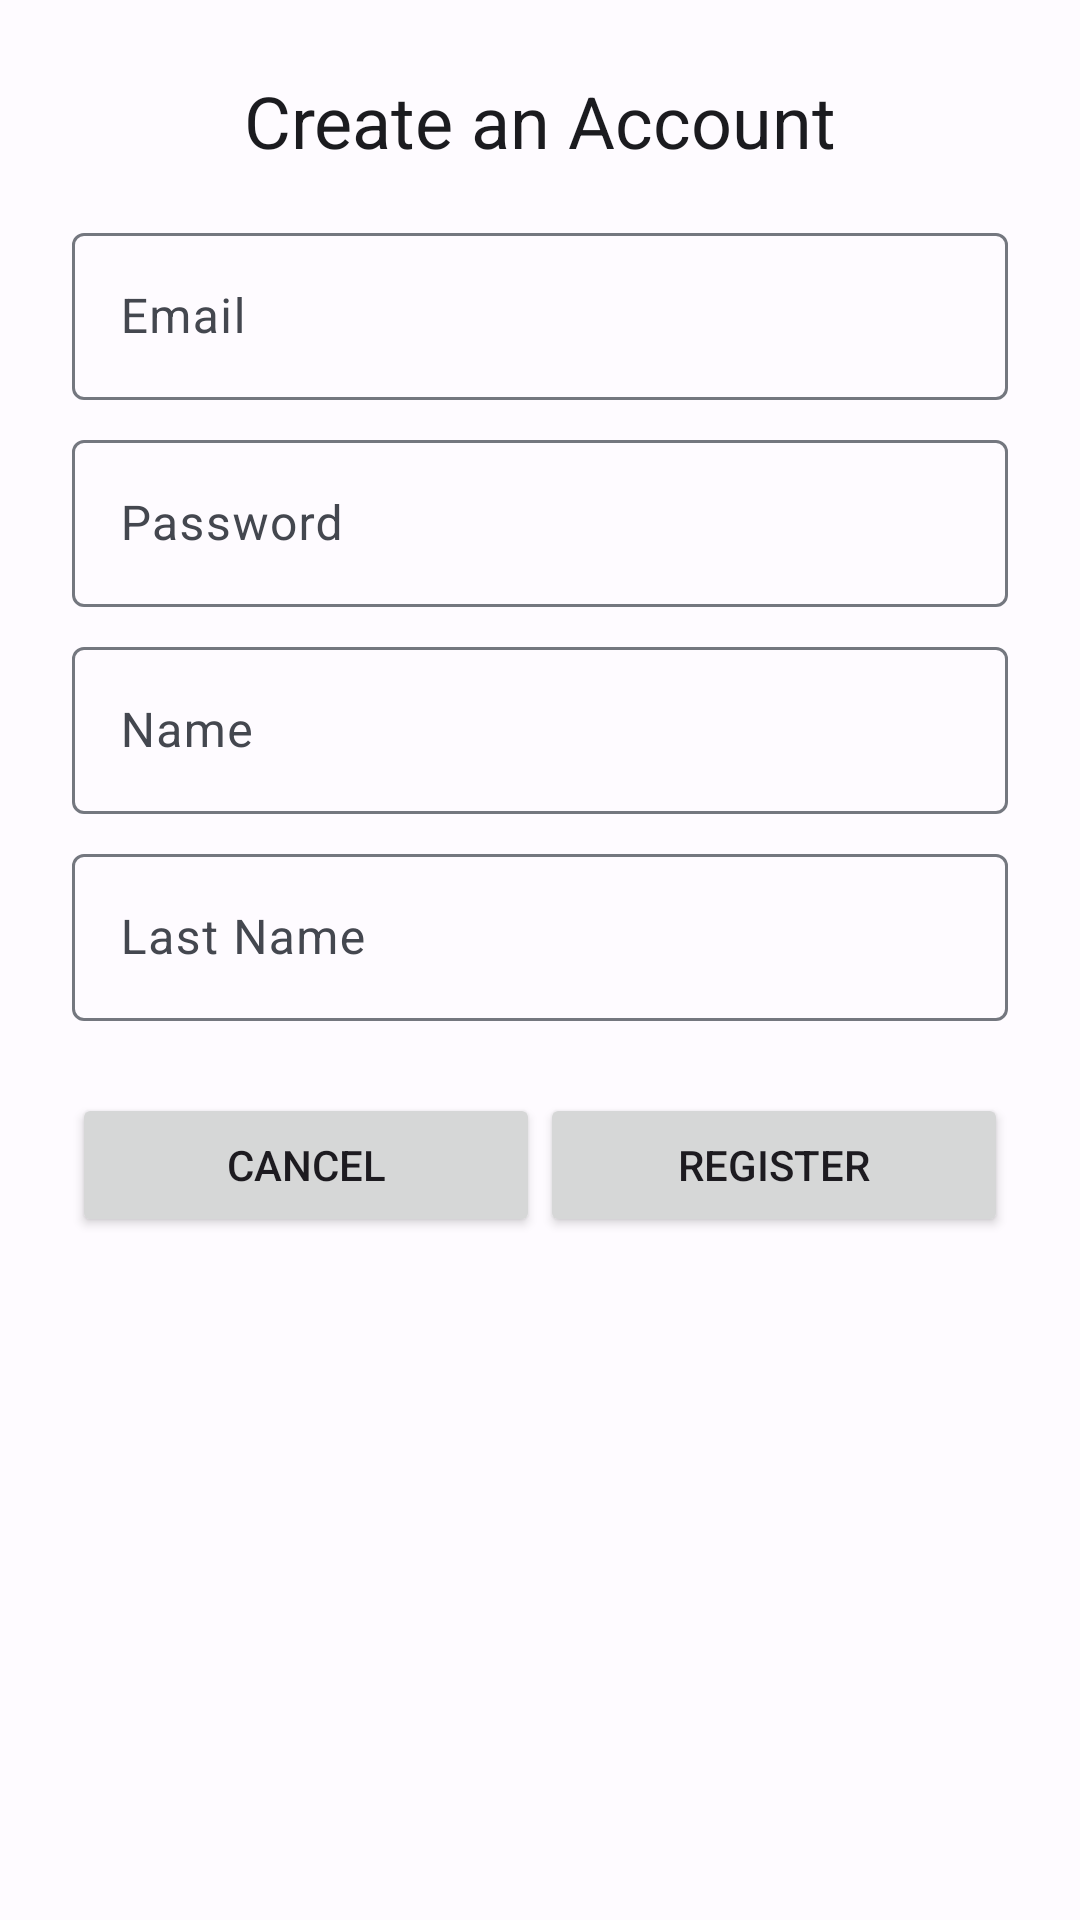

Layout XML and referenced resources for this Android screen:
<!-- AndroidManifest.xml: application theme Theme.PrestaShop -->
<!-- res/layout/dialog_register.xml -->
<?xml version="1.0" encoding="utf-8"?>
<LinearLayout xmlns:android="http://schemas.android.com/apk/res/android"
    android:layout_width="match_parent"
    android:layout_height="wrap_content"
    android:orientation="vertical"
    android:paddingHorizontal="@dimen/dialog_horizontal_padding"
    android:paddingVertical="@dimen/dialog_vertical_padding">

    <TextView
        android:id="@+id/tvDialogTitulo"
        android:layout_width="match_parent"
        android:layout_height="wrap_content"
        android:layout_marginBottom="@dimen/titlespace"
        android:text="@string/title_register"
        android:textAlignment="center"
        android:textAppearance="@style/MaterialAlertDialog.Material3.Title.Text"
        android:textSize="24sp" />

    <com.google.android.material.textfield.TextInputLayout
        android:layout_width="match_parent"
        android:layout_height="wrap_content"
        android:layout_marginBottom="@dimen/space_between_items">

        <com.google.android.material.textfield.TextInputEditText
            android:id="@+id/etDialogEmail"
            android:layout_width="match_parent"
            android:layout_height="wrap_content"
            android:hint="@string/user_email"
            android:inputType="textWebEmailAddress|textAutoComplete" />

    </com.google.android.material.textfield.TextInputLayout>

    <com.google.android.material.textfield.TextInputLayout
        android:layout_width="match_parent"
        android:layout_height="wrap_content"
        android:layout_marginBottom="@dimen/space_between_items">

        <com.google.android.material.textfield.TextInputEditText
            android:id="@+id/etDialogPass"
            android:layout_width="match_parent"
            android:layout_height="wrap_content"
            android:hint="@string/user_password"
            android:inputType="textPassword|textAutoComplete|textWebPassword" />
    </com.google.android.material.textfield.TextInputLayout>

    <com.google.android.material.textfield.TextInputLayout
        android:layout_width="match_parent"
        android:layout_height="wrap_content"
        android:layout_marginBottom="@dimen/space_between_items">

        <com.google.android.material.textfield.TextInputEditText
            android:id="@+id/etDialogNombre"
            android:layout_width="match_parent"
            android:layout_height="wrap_content"
            android:hint="@string/user_name"
            android:inputType="textPersonName|textAutoComplete" />

    </com.google.android.material.textfield.TextInputLayout>

    <com.google.android.material.textfield.TextInputLayout
        android:layout_width="match_parent"
        android:layout_height="wrap_content">

        <com.google.android.material.textfield.TextInputEditText
            android:id="@+id/etDialogApellidos"
            android:layout_width="match_parent"
            android:layout_height="wrap_content"
            android:hint="@string/user_lastname"
            android:inputType="textPersonName|textAutoComplete" />

    </com.google.android.material.textfield.TextInputLayout>

    <LinearLayout
        android:layout_width="match_parent"
        android:layout_height="wrap_content"
        android:layout_marginTop="@dimen/space_body_to_buttons"
        android:orientation="horizontal">

        <Button
            android:id="@+id/btnDialogCancelar"
            android:layout_width="wrap_content"
            android:layout_height="wrap_content"
            android:layout_weight="1"
            android:text="@android:string/cancel" />

        <Button
            android:id="@+id/btnDialogRegistrar"
            android:layout_width="wrap_content"
            android:layout_height="wrap_content"
            android:layout_weight="1"
            android:text="@string/register" />
    </LinearLayout>
</LinearLayout>
<!-- resources referenced by this layout -->
<resources>
  <dimen name="dialog_horizontal_padding">24dp</dimen>
  <dimen name="dialog_vertical_padding">24dp</dimen>
  <dimen name="space_between_items">8dp</dimen>
  <dimen name="space_body_to_buttons">24dp</dimen>
  <dimen name="titlespace">16dp</dimen>
  <string name="register">Register</string>
  <string name="title_register">Create an Account</string>
  <string name="user_email">Email</string>
  <string name="user_lastname">Last Name</string>
  <string name="user_name">Name</string>
  <string name="user_password">Password</string>
  <color name="purple_700">#FF3700B3</color>
  <color name="teal_700">#FF018786</color>
  <color name="md_theme_light_primary">#005AC1</color>
  <color name="md_theme_light_onPrimary">#FFFFFF</color>
  <color name="md_theme_light_primaryContainer">#D8E2FF</color>
  <color name="md_theme_light_onPrimaryContainer">#001A41</color>
  <color name="md_theme_light_secondary">#535E78</color>
  <color name="md_theme_light_onSecondary">#FFFFFF</color>
  <color name="md_theme_light_secondaryContainer">#D8E2FF</color>
  <color name="md_theme_light_onSecondaryContainer">#0F1B32</color>
  <color name="md_theme_light_tertiary">#76517B</color>
  <color name="md_theme_light_onTertiary">#FFFFFF</color>
  <color name="md_theme_light_tertiaryContainer">#FED6FF</color>
  <color name="md_theme_light_onTertiaryContainer">#2D0E34</color>
  <color name="md_theme_light_error">#BA1A1A</color>
  <color name="md_theme_light_onError">#FFFFFF</color>
  <color name="md_theme_light_errorContainer">#FFDAD6</color>
  <color name="md_theme_light_onErrorContainer">#410002</color>
  <color name="md_theme_light_background">#FEFBFF</color>
  <color name="md_theme_light_onBackground">#1B1B1F</color>
  <color name="md_theme_light_surface">#FEFBFF</color>
  <color name="md_theme_light_onSurface">#1B1B1F</color>
  <color name="md_theme_light_surfaceVariant">#E1E2EC</color>
  <color name="md_theme_light_onSurfaceVariant">#44474F</color>
  <color name="md_theme_light_outline">#74777F</color>
  <color name="md_theme_light_inverseSurface">#303033</color>
  <color name="md_theme_light_inverseOnSurface">#F2F0F4</color>
  <color name="md_theme_light_inversePrimary">#ADC6FF</color>
</resources>
